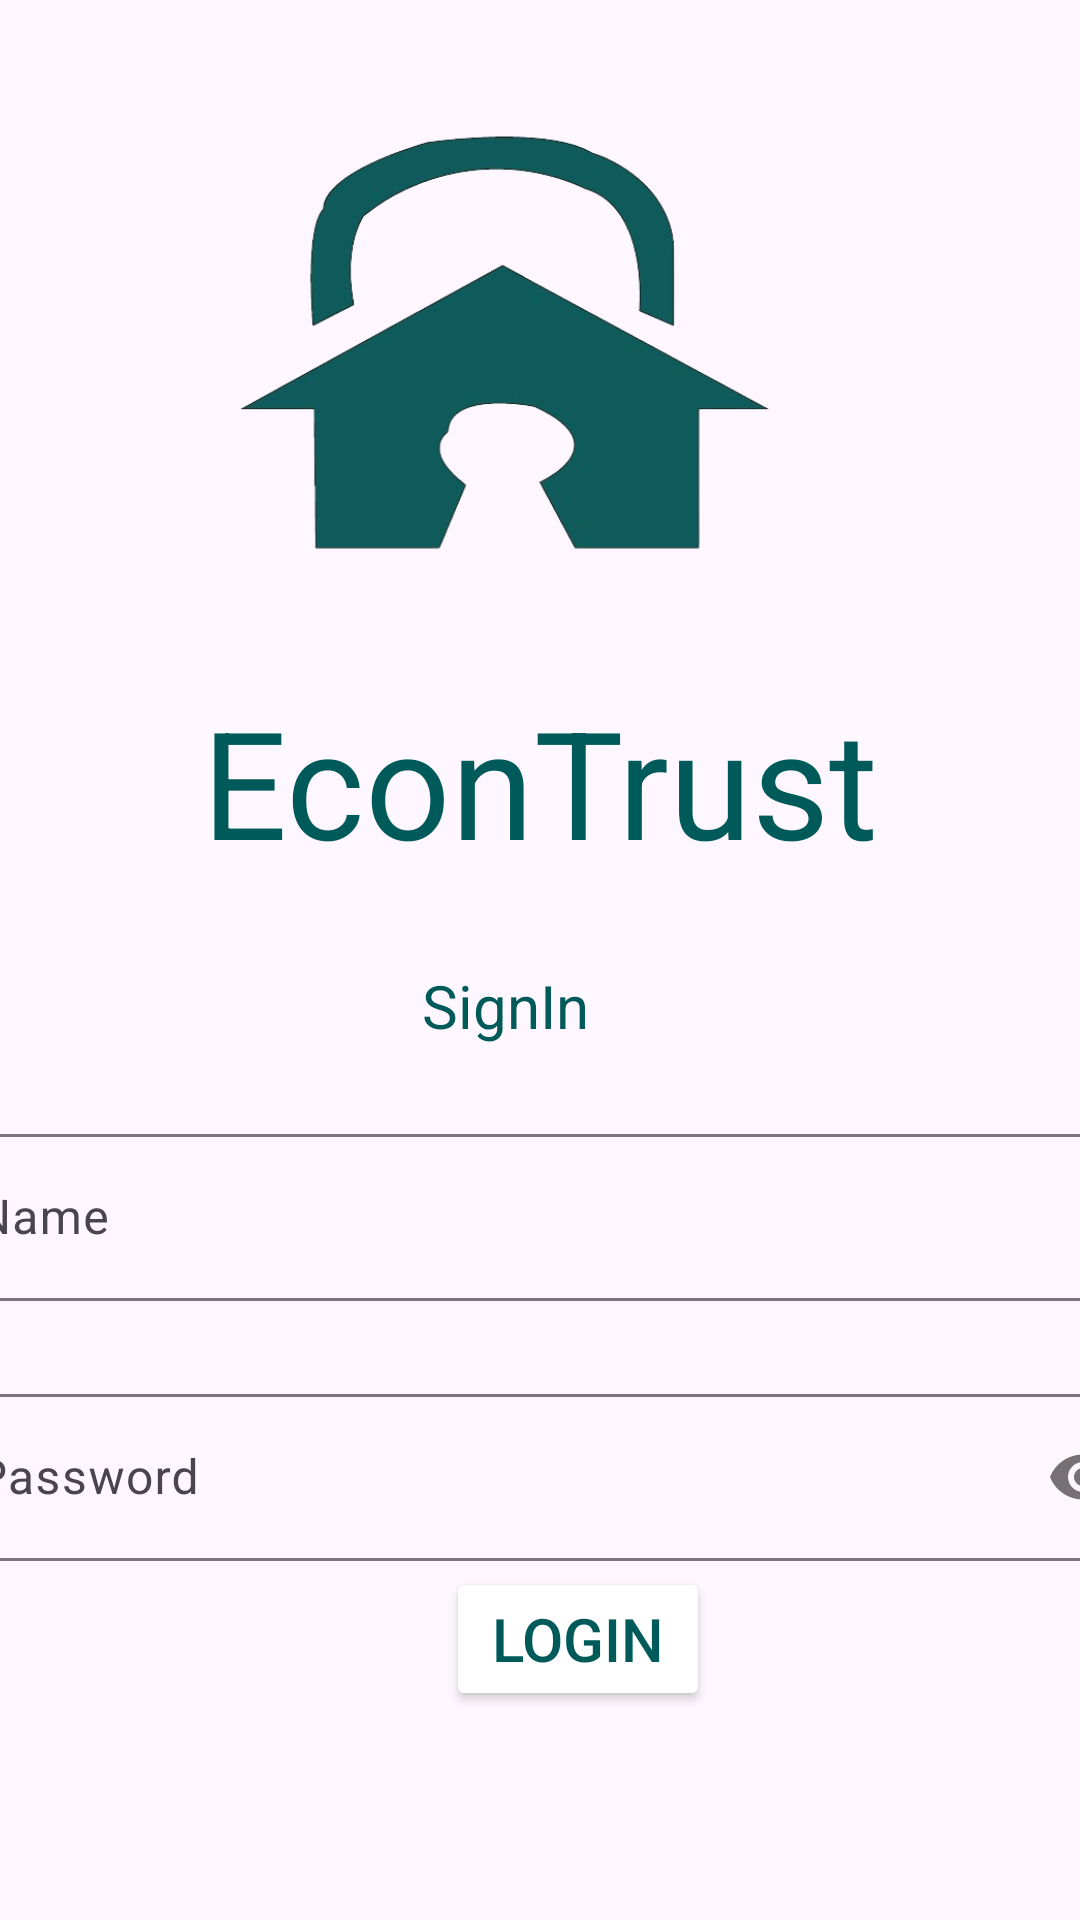

The Android layout XML behind this screen, and the referenced resources:
<!-- AndroidManifest.xml: application theme Theme.SamaaEcontrust -->
<!-- res/layout/activity_login.xml -->
<?xml version="1.0" encoding="utf-8"?>
<androidx.constraintlayout.widget.ConstraintLayout xmlns:android="http://schemas.android.com/apk/res/android"
    xmlns:app="http://schemas.android.com/apk/res-auto"
    xmlns:tools="http://schemas.android.com/tools"
    android:id="@+id/main"
    android:layout_width="match_parent"
    android:layout_height="match_parent"
    tools:context=".Login">

    <ImageView
        android:id="@+id/imageView3"
        android:layout_width="180dp"
        android:layout_height="163dp"
        android:layout_marginTop="32dp"
        app:layout_constraintEnd_toEndOf="parent"
        app:layout_constraintHorizontal_bias="0.437"
        app:layout_constraintStart_toStartOf="parent"
        app:layout_constraintTop_toTopOf="parent"
        app:srcCompat="@drawable/log" />

    <TextView
        android:id="@+id/textView3"
        android:layout_width="wrap_content"
        android:layout_height="wrap_content"
        android:layout_marginTop="32dp"
        android:text="EconTrust"
        android:textColor="#005A5A"
        android:textSize="50sp"
        app:layout_constraintEnd_toEndOf="parent"
        app:layout_constraintStart_toStartOf="parent"
        app:layout_constraintTop_toBottomOf="@+id/imageView3" />

    <TextView
        android:id="@+id/textView4"
        android:layout_width="wrap_content"
        android:layout_height="wrap_content"
        android:layout_marginTop="28dp"
        android:text="SignIn"
        android:textColor="#005A5A"
        android:textSize="20sp"
        app:layout_constraintEnd_toEndOf="@+id/textView3"
        app:layout_constraintHorizontal_bias="0.432"
        app:layout_constraintStart_toStartOf="@+id/textView3"
        app:layout_constraintTop_toBottomOf="@+id/textView3" />

    <com.google.android.material.textfield.TextInputLayout
        android:id="@+id/tlinputl"
        android:layout_width="409dp"
        android:layout_height="wrap_content"
        android:layout_marginStart="84dp"
        android:layout_marginTop="24dp"
        android:layout_marginEnd="84dp"
        app:layout_constraintEnd_toEndOf="parent"
        app:layout_constraintStart_toStartOf="parent"
        app:layout_constraintTop_toBottomOf="@+id/textView4"
      >

        <com.google.android.material.textfield.TextInputEditText
            android:id="@+id/tlName"
            android:layout_width="match_parent"
            android:layout_height="wrap_content"
            android:hint="Name"
            />
    </com.google.android.material.textfield.TextInputLayout>

    <com.google.android.material.textfield.TextInputLayout
        android:id="@+id/tlpassword"
        android:layout_width="409dp"
        android:layout_height="wrap_content"
        android:layout_marginStart="64dp"
        android:layout_marginTop="24dp"
        android:layout_marginEnd="64dp"
        app:layout_constraintBottom_toTopOf="@+id/btnlogin"
        app:layout_constraintEnd_toEndOf="parent"
        app:layout_constraintStart_toStartOf="parent"
        app:layout_constraintTop_toBottomOf="@+id/tlinputl"
        app:passwordToggleEnabled="true"
        >

        <com.google.android.material.textfield.TextInputEditText
            android:id="@+id/etpassword"
            android:layout_width="match_parent"
            android:layout_height="wrap_content"
            android:hint="Password"
            android:inputType="textPassword"/>
    </com.google.android.material.textfield.TextInputLayout>

    <Button
        android:id="@+id/btnlogin"
        android:layout_width="wrap_content"
        android:layout_height="wrap_content"
        android:layout_marginBottom="68dp"
        app:layout_constraintBottom_toBottomOf="parent"
        app:layout_constraintEnd_toEndOf="@+id/tlpassword"
        app:layout_constraintHorizontal_bias="0.501"
        android:text="LogIn"
        android:textColor="#005A5A"
        android:textSize="20sp"
        android:backgroundTint="@color/white"
        app:layout_constraintStart_toStartOf="parent"
        app:layout_constraintTop_toBottomOf="@+id/tlpassword" />
</androidx.constraintlayout.widget.ConstraintLayout>
<!-- resources referenced by this layout -->
<resources>
  <!-- drawable log: png bitmap (drawable, 68293 bytes) -->
  <style name="Theme.SamaaEcontrust" parent="Base.Theme.SamaaEcontrust" />
  <style name="Base.Theme.SamaaEcontrust" parent="Theme.Material3.DayNight.NoActionBar">
          
          
      </style>
  <!-- not gathered from this repository: default colours our renderer supplied (Android Studio template values) -->
  <color name="white">#FFFFFFFF</color>
</resources>
